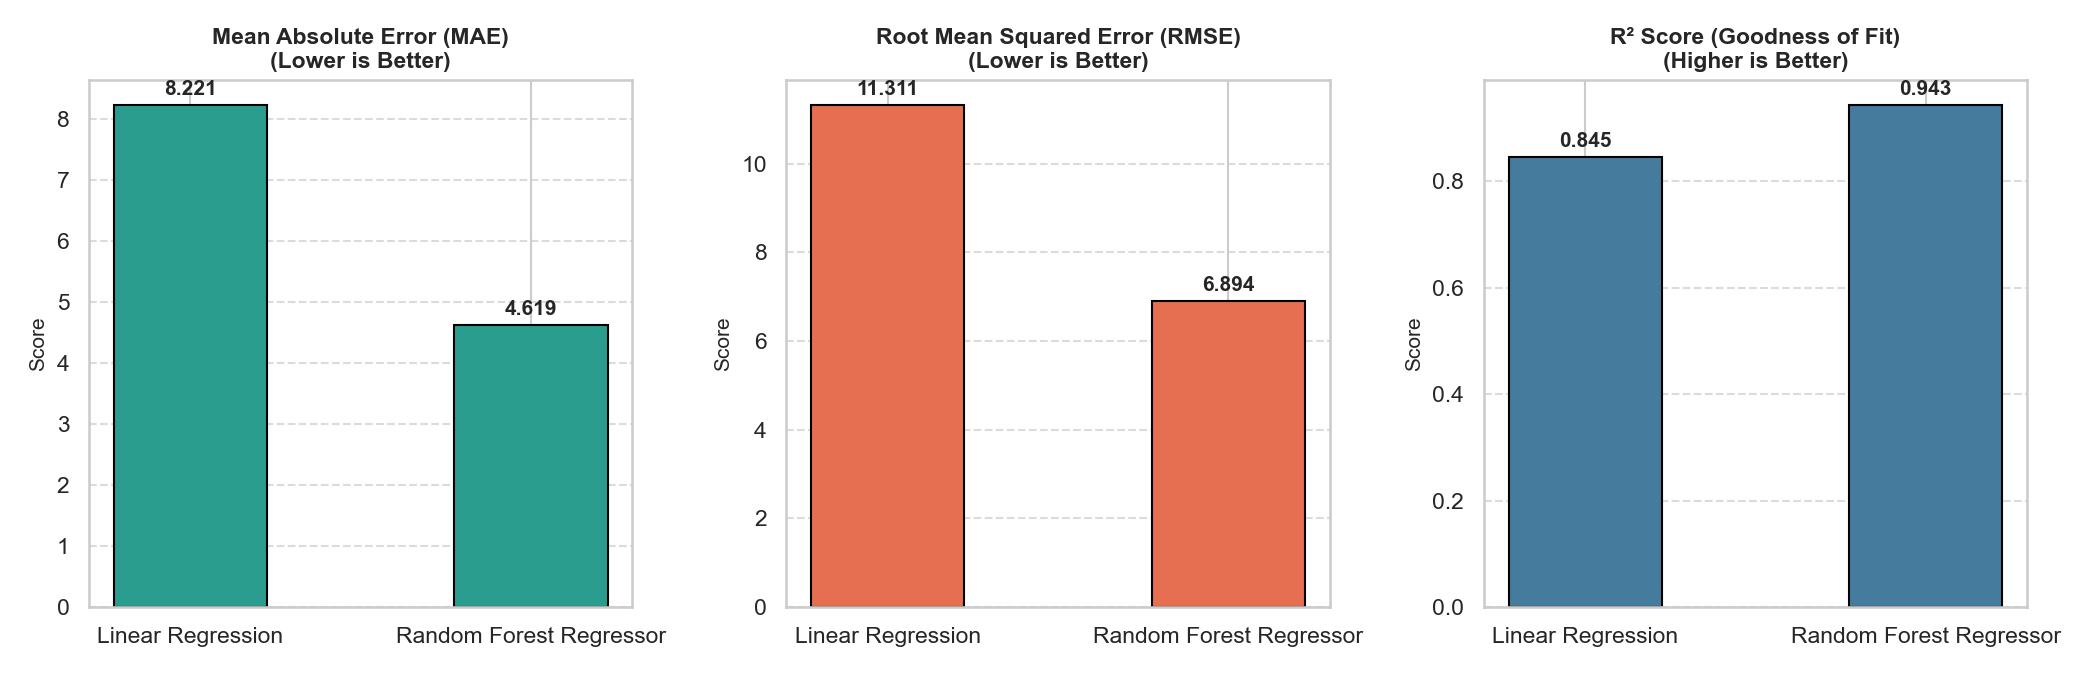

Source data for this figure (header and first rows):
model_name, train_mae, train_rmse, train_r2, test_mae, test_rmse, test_r2
Linear Regression, 6.684, 9.254, 0.89, 8.221, 11.31, 0.8452
Random Forest Regressor, 1.879, 2.689, 0.9907, 4.619, 6.894, 0.9425
